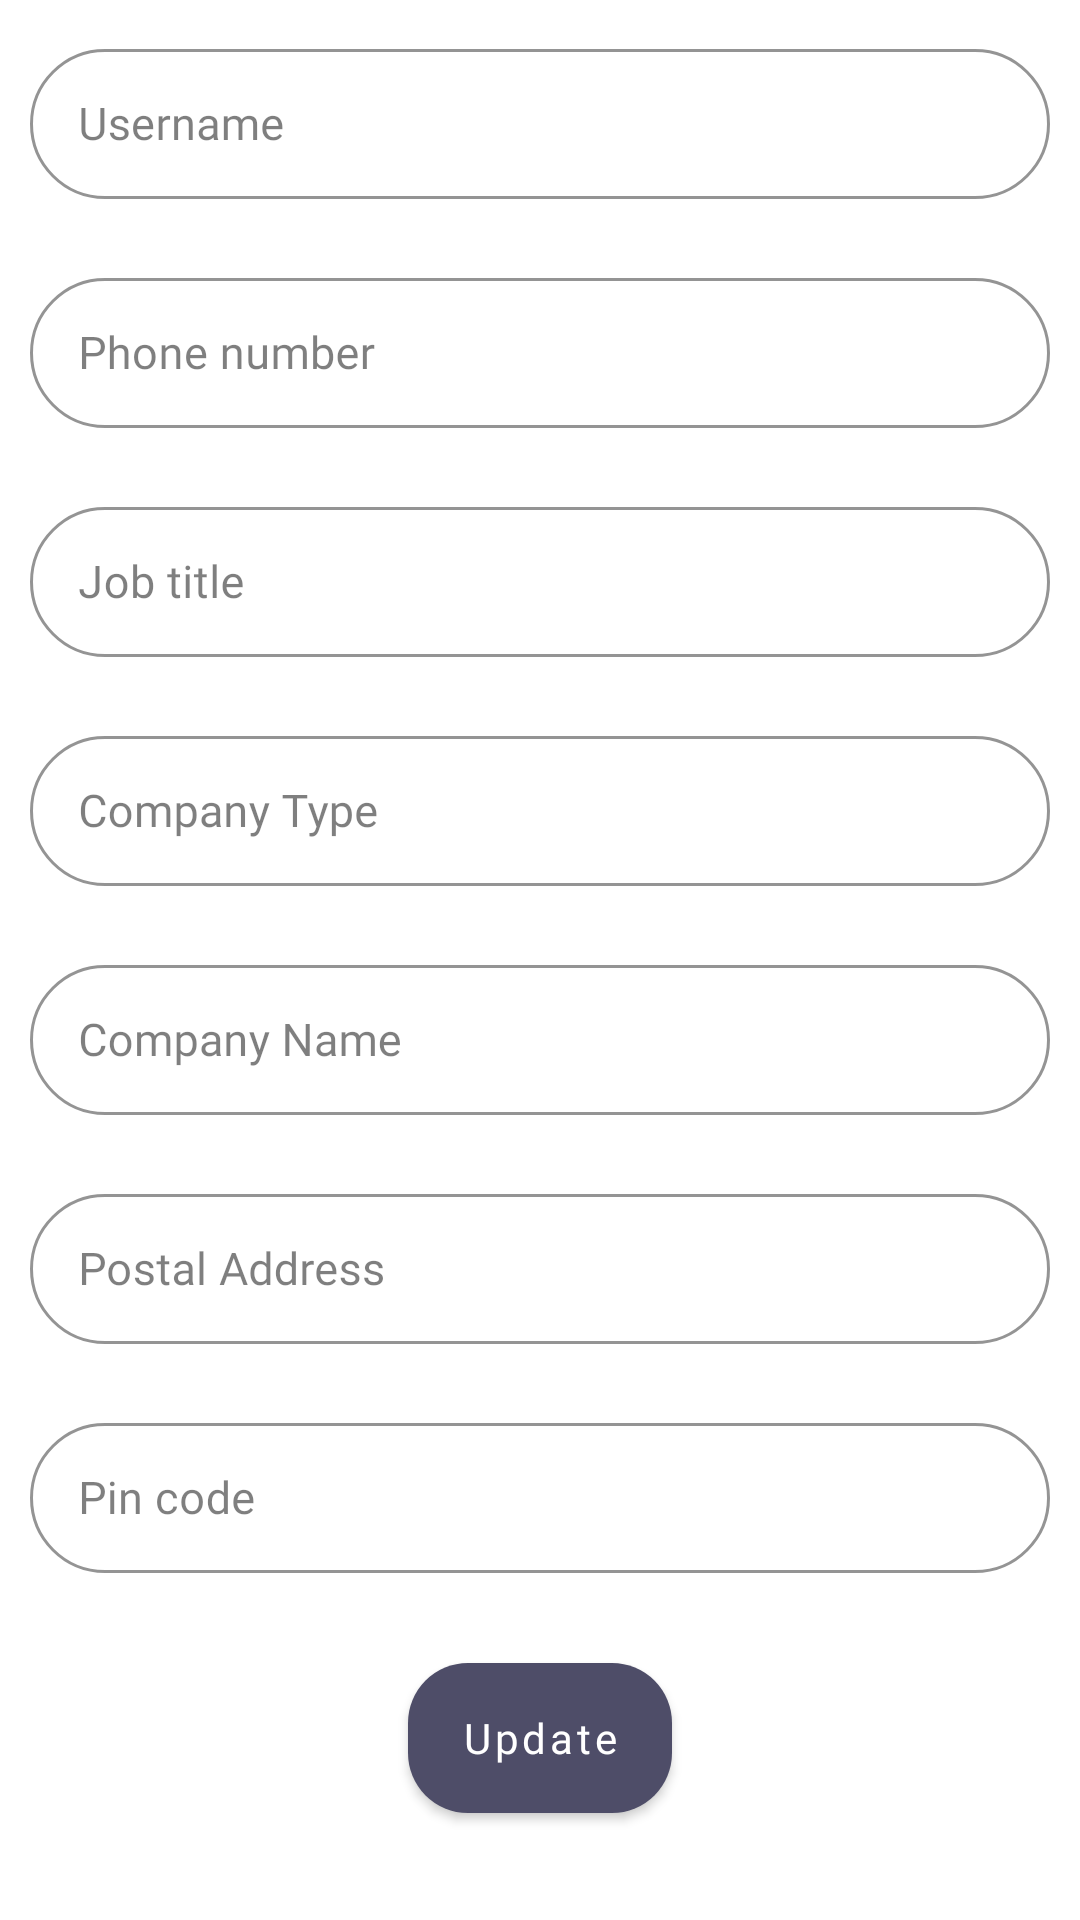

Layout XML and referenced resources for this Android screen:
<!-- AndroidManifest.xml: application theme Theme.MaterialComponents.Light.NoActionBar -->
<!-- res/layout/activity_account_edit.xml -->
<?xml version="1.0" encoding="utf-8"?>
<androidx.constraintlayout.widget.ConstraintLayout xmlns:android="http://schemas.android.com/apk/res/android"
    xmlns:tools="http://schemas.android.com/tools"
    android:layout_width="match_parent"
    android:layout_height="match_parent"

    tools:context=".Account_edit">

    <ScrollView
        android:layout_width="match_parent"
        android:layout_height="match_parent"
        android:scrollbarSize="0dp"
        android:scrollbars="vertical">

        <LinearLayout
            android:id="@+id/account_edit"
            android:layout_width="match_parent"
            android:layout_height="wrap_content"
            android:gravity="top"
            android:orientation="vertical">

            <com.google.android.material.textfield.TextInputLayout
                android:id="@+id/name"
                style="@style/TextInputLayoutStyle"
                android:layout_width="match_parent"
                android:layout_height="wrap_content"
                android:layout_above="@+id/mail"
                android:layout_margin="10dp"
                android:background="#00FFFFFF">

                <EditText
                    android:id="@+id/et_name"
                    android:layout_width="match_parent"
                    android:layout_height="50dp"
                    android:layout_centerHorizontal="true"
                    android:focusableInTouchMode="true"
                    android:fontFamily="@font/rubik_light"
                    android:hint="Username"
                    android:inputType="textPersonName"
                    android:padding="15dp"
                    android:textAllCaps="false"
                    android:textColor="#000"
                    android:textSize="15sp" />
            </com.google.android.material.textfield.TextInputLayout>

            <com.google.android.material.textfield.TextInputLayout
                android:id="@+id/phone"
                style="@style/TextInputLayoutStyle"
                android:layout_width="match_parent"
                android:layout_height="wrap_content"
                android:layout_margin="10dp"
                android:background="#00FFFFFF">

                <EditText
                    android:id="@+id/et_phone"
                    android:layout_width="match_parent"
                    android:layout_height="50dp"
                    android:layout_centerHorizontal="true"
                    android:layout_marginTop="10dp"
                    android:ems="10"
                    android:fontFamily="@font/rubik_light"
                    android:hint="Phone number"
                    android:inputType="phone"
                    android:padding="15dp"
                    android:selectAllOnFocus="true"
                    android:textAllCaps="false"
                    android:textColor="#000"
                    android:textSize="15sp" />
            </com.google.android.material.textfield.TextInputLayout>

            <com.google.android.material.textfield.TextInputLayout
                style="@style/TextInputLayoutStyle"
                android:layout_width="match_parent"
                android:layout_height="wrap_content"
                android:layout_margin="10dp"
                android:background="#00FFFFFF">

                <EditText
                    android:id="@+id/et_job"
                    android:layout_width="match_parent"
                    android:layout_height="50dp"
                    android:layout_above="@+id/et_phone"
                    android:ems="10"
                    android:fontFamily="@font/rubik_light"
                    android:hint="Job title"
                    android:inputType="textShortMessage"
                    android:padding="15dp"
                    android:selectAllOnFocus="true"
                    android:textAllCaps="false"
                    android:textColor="#000"
                    android:textSize="15sp" />
            </com.google.android.material.textfield.TextInputLayout>

            <com.google.android.material.textfield.TextInputLayout
                style="@style/TextInputLayoutStyle"
                android:layout_width="match_parent"
                android:layout_height="wrap_content"
                android:layout_margin="10dp"
                android:background="#00FFFFFF">

                <EditText
                    android:id="@+id/et_company"
                    android:layout_width="match_parent"
                    android:layout_height="50dp"
                    android:layout_above="@+id/et_phone"
                    android:ems="10"
                    android:fontFamily="@font/rubik_light"
                    android:hint="Company Type"
                    android:inputType="textShortMessage"
                    android:padding="15dp"
                    android:selectAllOnFocus="true"
                    android:textAllCaps="false"
                    android:textColor="#000"
                    android:textSize="15sp" />
            </com.google.android.material.textfield.TextInputLayout>

            <com.google.android.material.textfield.TextInputLayout
                style="@style/TextInputLayoutStyle"
                android:layout_width="match_parent"
                android:layout_height="wrap_content"
                android:layout_margin="10dp"
                android:background="#00FFFFFF">

                <EditText
                    android:id="@+id/et_company_name"
                    android:layout_width="match_parent"
                    android:layout_height="50dp"
                    android:layout_above="@+id/et_phone"
                    android:ems="10"
                    android:fontFamily="@font/rubik_light"
                    android:hint="Company Name"
                    android:inputType="textShortMessage"
                    android:padding="15dp"
                    android:selectAllOnFocus="true"
                    android:textAllCaps="false"
                    android:textColor="#000"
                    android:textSize="15sp" />
            </com.google.android.material.textfield.TextInputLayout>

            <com.google.android.material.textfield.TextInputLayout
                android:id="@+id/add"
                style="@style/TextInputLayoutStyle"
                android:layout_width="match_parent"
                android:layout_height="wrap_content"
                android:layout_margin="10dp"
                android:background="#00FFFFFF">

                <EditText
                    android:id="@+id/et_address"
                    android:layout_width="match_parent"
                    android:layout_height="50dp"
                    android:layout_centerInParent="true"
                    android:layout_centerHorizontal="true"
                    android:ems="10"
                    android:fontFamily="@font/rubik_light"
                    android:hint="@string/postal_address"
                    android:inputType="textPostalAddress"
                    android:padding="15dp"
                    android:selectAllOnFocus="true"
                    android:textAllCaps="false"
                    android:textColor="#000"
                    android:textSize="15sp" />
            </com.google.android.material.textfield.TextInputLayout>

            <com.google.android.material.textfield.TextInputLayout
                style="@style/TextInputLayoutStyle"
                android:layout_width="match_parent"
                android:layout_height="wrap_content"
                android:layout_margin="10dp"
                android:background="#00FFFFFF">

                <EditText
                    android:id="@+id/et_pincode"
                    android:layout_width="match_parent"
                    android:layout_height="50dp"
                    android:layout_above="@+id/et_phone"
                    android:ems="10"
                    android:fontFamily="@font/rubik_light"
                    android:hint="@string/pin_code"
                    android:importantForAutofill="no"
                    android:inputType="number"
                    android:padding="15dp"
                    android:selectAllOnFocus="true"
                    android:textAllCaps="false"
                    android:textColor="#000"
                    android:textSize="15sp" />
            </com.google.android.material.textfield.TextInputLayout>

            <com.google.android.material.button.MaterialButton
                android:id="@+id/button_update"
                android:layout_width="wrap_content"
                android:layout_height="50dp"
                android:layout_gravity="center"
                android:layout_marginLeft="20dp"
                android:layout_marginTop="20dp"
                android:layout_marginRight="20dp"
                android:layout_marginBottom="10dp"
                android:background="@drawable/btn_custom"
                android:fontFamily="@font/rubik_medium"
                android:gravity="center"
                android:text="@string/update"
                android:textAllCaps="false"
                android:textColor="#fff" />
        </LinearLayout>
    </ScrollView>

</androidx.constraintlayout.widget.ConstraintLayout>
<!-- resources referenced by this layout -->
<resources>
  <!-- drawable btn_custom (drawable-v24) -->
  <?xml version="1.0" encoding="utf-8"?>
  <shape xmlns:android="http://schemas.android.com/apk/res/android"
      android:padding="10dp"
      android:shape="rectangle">
      <corners android:radius="20dp" />
      <solid android:color="@color/colorPrimary" />
      <padding
          android:left="10dp"
          android:right="10dp" />
  </shape>
  <string name="pin_code">Pin code</string>
  <string name="postal_address">Postal Address</string>
  <string name="update">Update</string>
  <style name="TextInputLayoutStyle" parent="Widget.MaterialComponents.TextInputLayout.OutlinedBox.Dense">
          <item name="boxCornerRadiusBottomStart">30dp</item>
          <item name="boxCornerRadiusTopStart">30dp</item>
          <item name="boxCornerRadiusTopEnd">30dp</item>
          <item name="boxCornerRadiusBottomEnd">30dp</item>
          <item name="backgroundTint">#FFFFFF</item>
          <item name="boxBackgroundColor">#FFFFFF</item>
          <item name="hintTextAppearance">@style/HintText</item>
          <item name="errorTextAppearance">@style/ErrorText</item>
          <item name="counterTextAppearance">@style/HintText</item>
          <item name="android:textColorHint">#80000000</item>
          <item name="colorControlNormal">#000</item>
          <item name="colorControlActivated">@color/colorPrimary</item>
          <item name="android:statusBarColor">#00FFFFFF</item>
          <item name="fontFamily">@font/rubik_light</item>
          <item name="mock_labelBackgroundColor">#FFFFFF</item>
      </style>
  <style name="Theme.MaterialComponents.Light.NoActionBar">
          <item name="colorPrimary">@color/colorPrimary</item>
          <item name="android:colorPrimaryDark">@color/colorPrimaryDark</item>
          <item name="windowActionBar">false</item>
          <item name="windowNoTitle">true</item>
          <item name="bottomSheetDialogTheme">@style/CustomBottomSheetDialog</item>
      </style>
  <color name="colorPrimary">#4E4D68</color>
  <style name="HintText" parent="TextAppearance.AppCompat">
          <item name="android:textColor">@color/colorPrimaryDark</item>
          <item name="android:textSize">14sp</item>
          <item name="background">@null</item>
          <item name="android:statusBarColor">#00FFFFFF</item>
      </style>
  <style name="ErrorText" parent="TextAppearance.AppCompat">
          <item name="android:textColor">@android:color/holo_red_light</item>
          <item name="android:textSize">14sp</item>
          <item name="android:statusBarColor">#00FFFFFF</item>
      </style>
  <color name="colorPrimaryDark">#4D4B6A</color>
  <style name="CustomBottomSheetDialog" parent="@style/ThemeOverlay.MaterialComponents.BottomSheetDialog">
          <item name="bottomSheetStyle">@style/CustomBottomSheet</item>
      </style>
  <style name="CustomBottomSheet" parent="Widget.MaterialComponents.BottomSheet">
          <item name="shapeAppearanceOverlay">@style/CustomShapeAppearanceBottomSheetDialog</item>
      </style>
  <style name="CustomShapeAppearanceBottomSheetDialog" parent="">
          <item name="cornerFamily">rounded</item>
          <item name="cornerSizeTopRight">16dp</item>
          <item name="cornerSizeTopLeft">16dp</item>
          <item name="cornerSizeBottomRight">1dp</item>
          <item name="cornerSizeBottomLeft">1dp</item>
      </style>
</resources>
